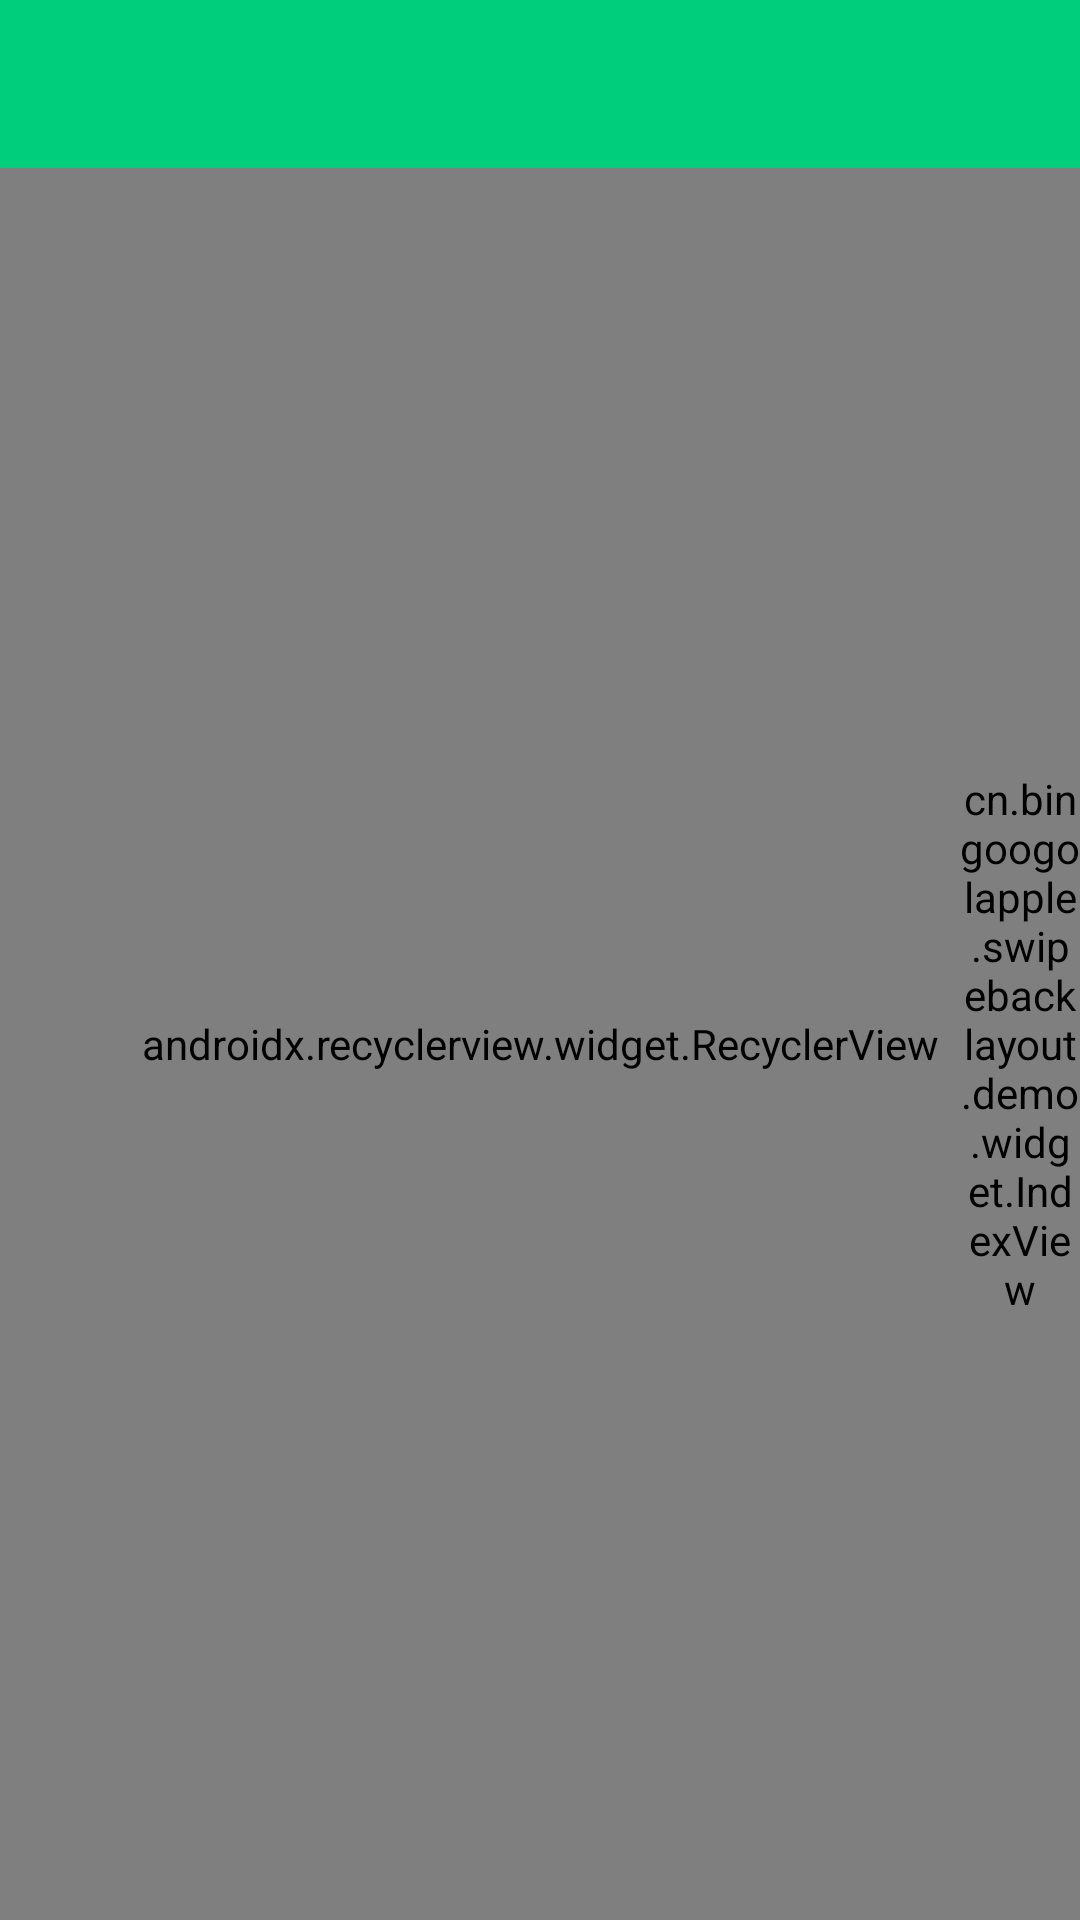

The Android layout XML behind this screen, and the referenced resources:
<!-- AndroidManifest.xml: activity theme AppTheme.SwipeBack -->
<!-- res/layout/activity_recycler_index.xml -->
<?xml version="1.0" encoding="utf-8"?>
<LinearLayout xmlns:android="http://schemas.android.com/apk/res/android"
              xmlns:app="http://schemas.android.com/apk/res-auto"
              xmlns:tools="http://schemas.android.com/tools"
              style="@style/MatchMatch.Vertical"
              android:background="@android:color/white">

    <include layout="@layout/inc_toolbar"/>

    <FrameLayout style="@style/MatchMatch">

        <android.support.v7.widget.RecyclerView
            android:id="@+id/rv_recyclerindexview_data"
            style="@style/MatchMatch"
            android:overScrollMode="never"
            android:scrollbars="none"
            app:layoutManager="android.support.v7.widget.LinearLayoutManager"/>

        <TextView
            android:id="@+id/tv_recyclerindexview_tip"
            android:layout_width="60dp"
            android:layout_height="60dp"
            android:layout_gravity="center"
            android:background="@drawable/shape_tip"
            android:gravity="center"
            android:text="A"
            android:textColor="@android:color/white"
            android:textSize="25sp"
            android:visibility="gone"
            tools:visibility="visible"/>

        <cn.bingoogolapple.swipebacklayout.demo.widget.IndexView
            android:id="@+id/indexview"
            android:layout_width="40dp"
            android:layout_height="match_parent"
            android:layout_gravity="right|center"
            android:background="@android:color/transparent"/>
    </FrameLayout>
</LinearLayout>
<!-- res/layout/inc_toolbar.xml (included above) -->
<?xml version="1.0" encoding="utf-8"?>
<androidx.appcompat.widget.Toolbar
    xmlns:android="http://schemas.android.com/apk/res/android"
    android:id="@+id/toolbar"
    style="@style/Toolbar"/>
<!-- resources referenced by this layout -->
<resources>
  <!-- drawable shape_tip (drawable) -->
  <?xml version="1.0" encoding="utf-8"?>
  <shape xmlns:android="http://schemas.android.com/apk/res/android"
         android:shape="rectangle">
      <solid android:color="@color/colorPrimary"/>
      <corners android:radius="@dimen/size_level2"/>
  </shape>
  <style name="MatchMatch">
          <item name="android:layout_width">match_parent</item>
          <item name="android:layout_height">match_parent</item>
      </style>
  <style name="MatchMatch.Vertical">
          <item name="android:orientation">vertical</item>
      </style>
  <style name="Toolbar">
          <item name="android:layout_width">match_parent</item>
          <item name="android:layout_height">?attr/actionBarSize</item>
          <item name="android:background">?attr/colorPrimary</item>
          <item name="android:theme">@style/ThemeOverlay.AppCompat.Dark.ActionBar</item>
          <item name="popupTheme">@style/ThemeOverlay.AppCompat.Light</item>
      </style>
  <style name="AppTheme.SwipeBack">
          
          
          
  
          
          
          
      </style>
  <color name="colorPrimary">#00ce7d</color>
  <dimen name="size_level2">8dp</dimen>
</resources>
